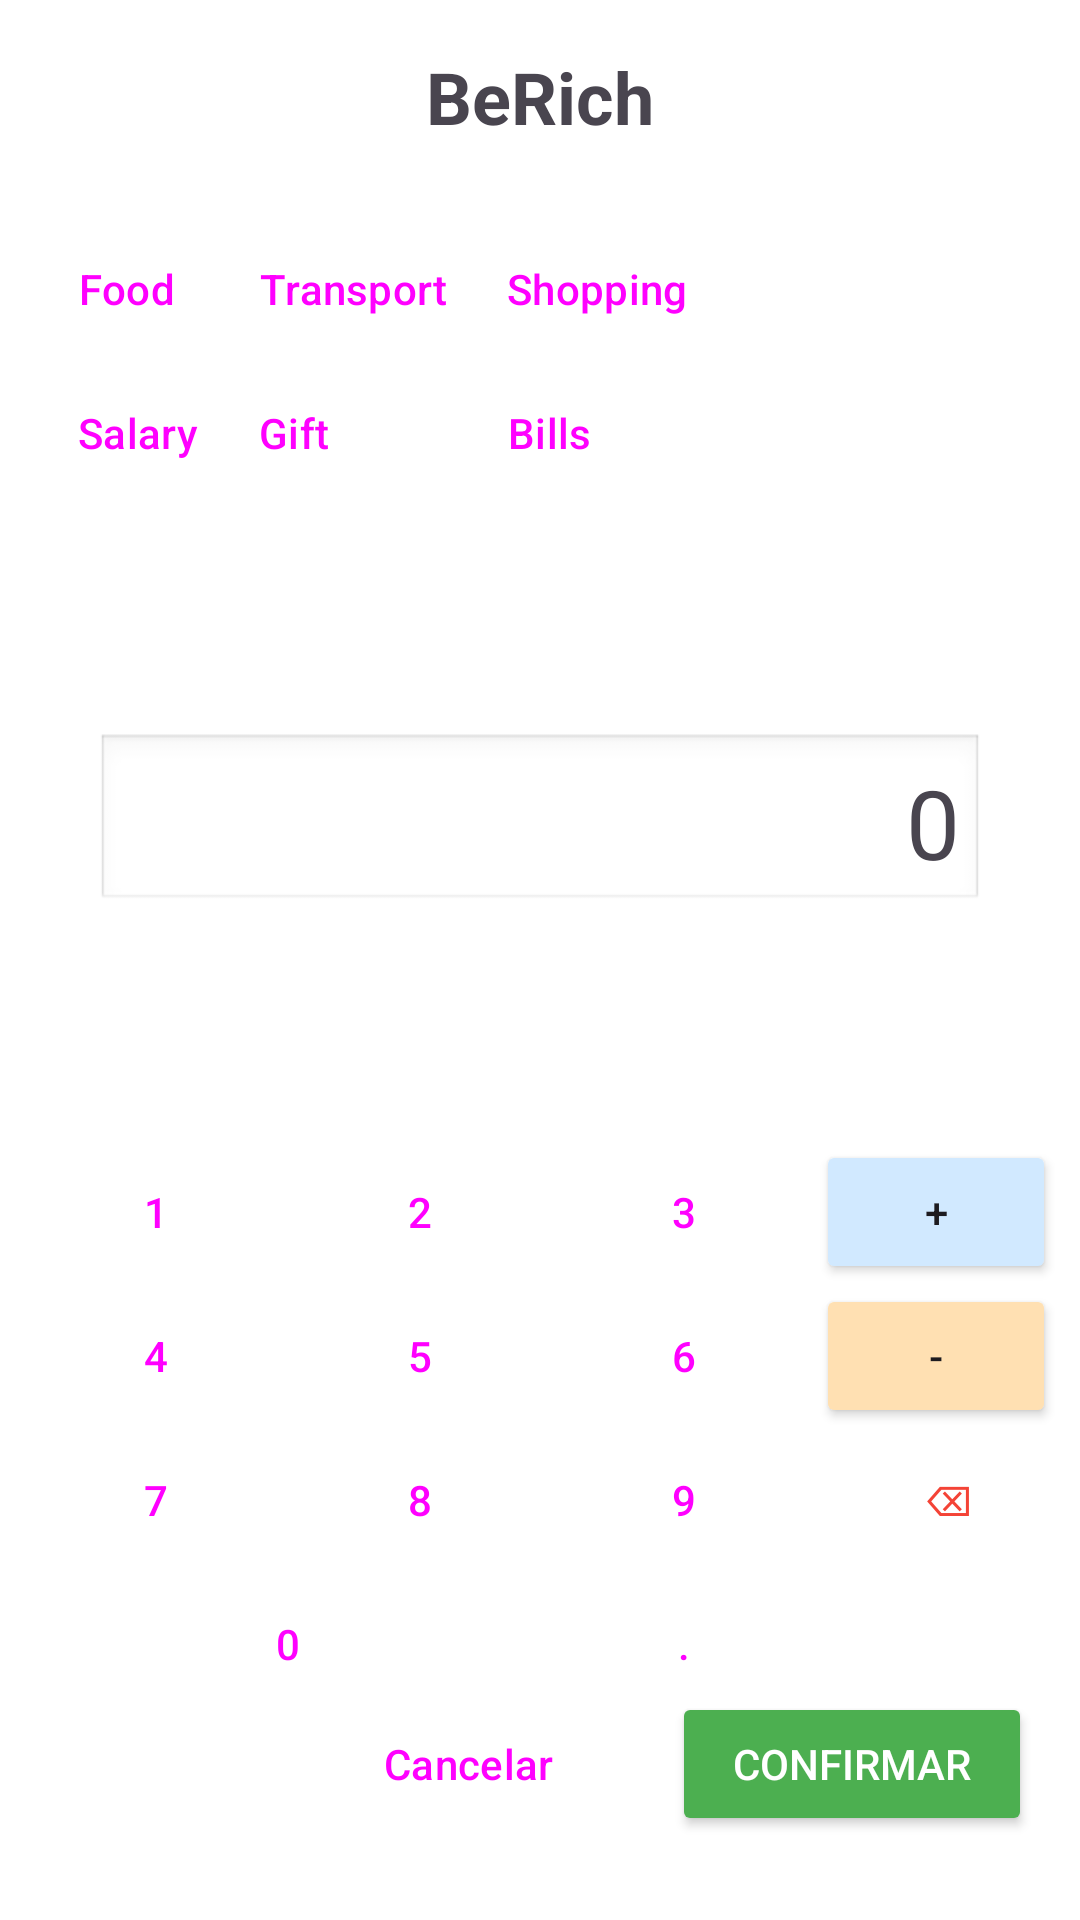

Produce the Android XML layout that renders to this screen, including the resource entries it uses.
<!-- AndroidManifest.xml: application theme Theme.BeRich -->
<!-- res/layout/activity_add_transaction.xml -->
<?xml version="1.0" encoding="utf-8"?>
<androidx.constraintlayout.widget.ConstraintLayout
    xmlns:android="http://schemas.android.com/apk/res/android"
    xmlns:app="http://schemas.android.com/apk/res-auto"
    xmlns:tools="http://schemas.android.com/tools"
    android:layout_width="match_parent"
    android:layout_height="match_parent"
    android:background="#FFFFFF">

    <TextView
        android:id="@+id/textTitle"
        android:layout_width="wrap_content"
        android:layout_height="wrap_content"
        android:layout_marginTop="16dp"
        android:text="@string/name"
        android:textSize="24sp"
        android:textStyle="bold"
        app:layout_constraintEnd_toEndOf="parent"
        app:layout_constraintStart_toStartOf="parent"
        app:layout_constraintTop_toTopOf="parent" />

    <GridLayout
        android:id="@+id/gridCategories"
        android:layout_width="match_parent"
        android:layout_height="wrap_content"
        android:layout_marginTop="8dp"
        android:alignmentMode="alignMargins"
        android:columnCount="3"
        android:padding="16dp"
        app:layout_constraintTop_toBottomOf="@id/textTitle">

        <Button android:id="@+id/catFood" style="?attr/materialIconButtonStyle" android:onClick="onCategoryClick" android:text="@string/food" />
        <Button android:id="@+id/catTransport" style="?attr/materialIconButtonStyle" android:onClick="onCategoryClick" android:text="@string/transport" />
        <Button android:id="@+id/catShopping" style="?attr/materialIconButtonStyle" android:onClick="onCategoryClick" android:text="@string/shopping" />
        <Button android:id="@+id/catSalary" style="?attr/materialIconButtonStyle" android:onClick="onCategoryClick" android:text="@string/salary" />
        <Button android:id="@+id/catGift" style="?attr/materialIconButtonStyle" android:onClick="onCategoryClick" android:text="@string/gift" />

        <Button
            android:id="@+id/catBills"
            style="?attr/materialIconButtonStyle"
            android:layout_width="wrap_content"
            android:onClick="onCategoryClick"
            android:text="@string/bills" />
    </GridLayout>

    <TextView
        android:id="@+id/txtAmountDisplay"
        android:layout_width="0dp"
        android:layout_height="60dp"
        android:layout_marginHorizontal="32dp"
        android:layout_marginBottom="8dp"
        android:background="@android:drawable/edit_text"
        android:gravity="end|center_vertical"
        android:padding="8dp"
        android:text="@string/inic_num"
        android:textSize="32sp"
        app:layout_constraintBottom_toTopOf="@+id/numericKeyboard"
        app:layout_constraintEnd_toEndOf="parent"
        app:layout_constraintHorizontal_bias="0.656"
        app:layout_constraintStart_toStartOf="parent"
        app:layout_constraintTop_toBottomOf="@id/gridCategories"
        app:layout_constraintVertical_bias="1.0" />

    <GridLayout
        android:id="@+id/numericKeyboard"
        android:layout_width="wrap_content"
        android:layout_height="wrap_content"
        android:columnCount="4"
        android:padding="8dp"
        app:layout_constraintBottom_toBottomOf="parent"
        app:layout_constraintEnd_toEndOf="parent"
        app:layout_constraintHorizontal_bias="0.488"
        app:layout_constraintStart_toStartOf="parent"
        app:layout_constraintTop_toBottomOf="@+id/txtAmountDisplay">

        <Button
            style="?attr/materialButtonOutlinedStyle"
            android:onClick="onNumberClick"
            android:text="@string/num_1" />

        <Button
            style="?attr/materialButtonOutlinedStyle"
            android:onClick="onNumberClick"
            android:text="@string/num_2" />

        <Button
            style="?attr/materialButtonOutlinedStyle"
            android:onClick="onNumberClick"
            android:text="@string/num_3" />

        <Button
            android:id="@+id/btnPlus"
            android:layout_width="80dp"
            android:backgroundTint="#D1E9FF"
            android:onClick="onTypeClick"
            android:text="@string/sum" />

        <Button
            style="?attr/materialButtonOutlinedStyle"
            android:onClick="onNumberClick"
            android:text="@string/num_4" />

        <Button
            style="?attr/materialButtonOutlinedStyle"
            android:onClick="onNumberClick"
            android:text="@string/num_5" />

        <Button
            style="?attr/materialButtonOutlinedStyle"
            android:onClick="onNumberClick"
            android:text="@string/num_6" />

        <Button
            android:id="@+id/btnMinus"
            android:layout_width="80dp"
            android:backgroundTint="#FFE0B2"
            android:onClick="onTypeClick"
            android:text="@string/resta" />

        <Button
            style="?attr/materialButtonOutlinedStyle"
            android:onClick="onNumberClick"
            android:text="@string/num_7" />

        <Button
            style="?attr/materialButtonOutlinedStyle"
            android:onClick="onNumberClick"
            android:text="@string/num_8" />

        <Button
            style="?attr/materialButtonOutlinedStyle"
            android:onClick="onNumberClick"
            android:text="@string/num_9" />

        <Button
            android:id="@+id/btnBackspace"
            style="?attr/materialButtonOutlinedStyle"
            android:onClick="onBackspaceClick"
            android:text="@string/backspace"
            android:textColor="#F44336" />

        <Button
            style="?attr/materialButtonOutlinedStyle"
            android:layout_columnSpan="2"
            android:layout_gravity="fill_horizontal"
            android:onClick="onNumberClick"
            android:text="@string/inic_num" />

        <Button
            android:id="@+id/btnDot"
            style="?attr/materialButtonOutlinedStyle"
            android:layout_width="wrap_content"
            android:layout_height="wrap_content"
            android:layout_column="2"
            android:onClick="onNumberClick"
            android:text="@string/dot" />

    </GridLayout>

    <Button
        android:id="@+id/btnCancel"
        style="?attr/materialButtonOutlinedStyle"
        android:layout_width="120dp"
        android:layout_height="wrap_content"
        android:layout_marginEnd="8dp"
        android:layout_marginBottom="28dp"
        android:onClick="onCancelClick"
        android:text="@string/cancelar"
        app:layout_constraintBottom_toBottomOf="parent"
        app:layout_constraintEnd_toStartOf="@+id/btnSave" />

    <Button
        android:id="@+id/btnSave"
        android:layout_width="120dp"
        android:layout_height="wrap_content"
        android:layout_marginEnd="16dp"
        android:layout_marginBottom="28dp"
        android:backgroundTint="#4CAF50"
        android:onClick="onSaveTransaction"
        android:text="@string/confirmar"
        android:textColor="#FFFFFF"
        app:layout_constraintBottom_toBottomOf="parent"
        app:layout_constraintEnd_toEndOf="parent" />

</androidx.constraintlayout.widget.ConstraintLayout>
<!-- resources referenced by this layout -->
<resources>
  <string name="backspace">⌫</string>
  <string name="bills">Bills</string>
  <string name="cancelar">Cancelar</string>
  <string name="confirmar">Confirmar</string>
  <string name="dot">.</string>
  <string name="food">Food</string>
  <string name="gift">Gift</string>
  <string name="inic_num">0</string>
  <string name="name">BeRich</string>
  <string name="num_1">1</string>
  <string name="num_2">2</string>
  <string name="num_3">3</string>
  <string name="num_4">4</string>
  <string name="num_5">5</string>
  <string name="num_6">6</string>
  <string name="num_7">7</string>
  <string name="num_8">8</string>
  <string name="num_9">9</string>
  <string name="resta">-</string>
  <string name="salary">Salary</string>
  <string name="shopping">Shopping</string>
  <string name="sum">+</string>
  <string name="transport">Transport</string>
  <style name="Theme.BeRich" parent="Base.Theme.BeRich" />
  <style name="Base.Theme.BeRich" parent="Theme.Material3.DayNight.NoActionBar">
          
          
      </style>
</resources>
